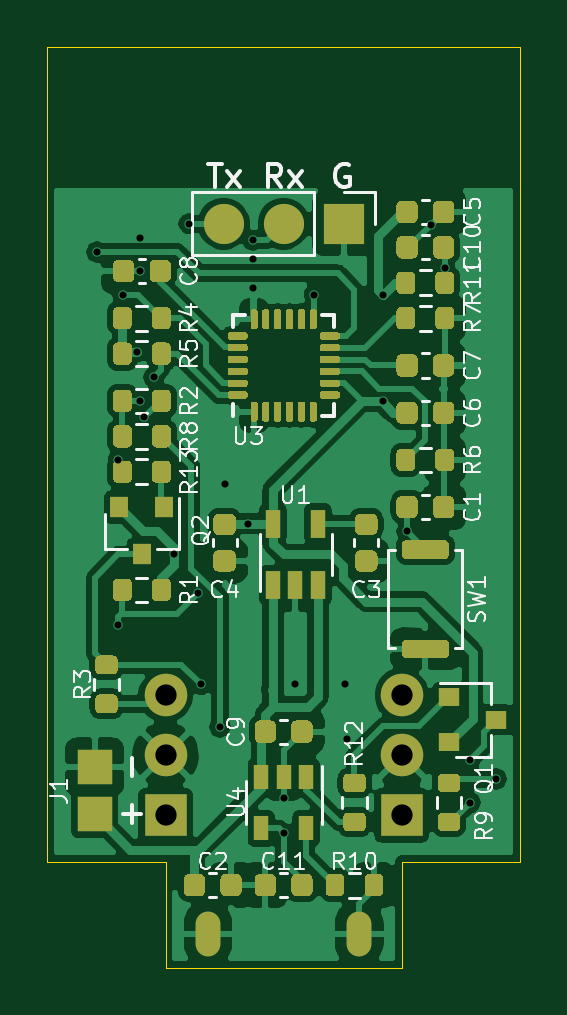
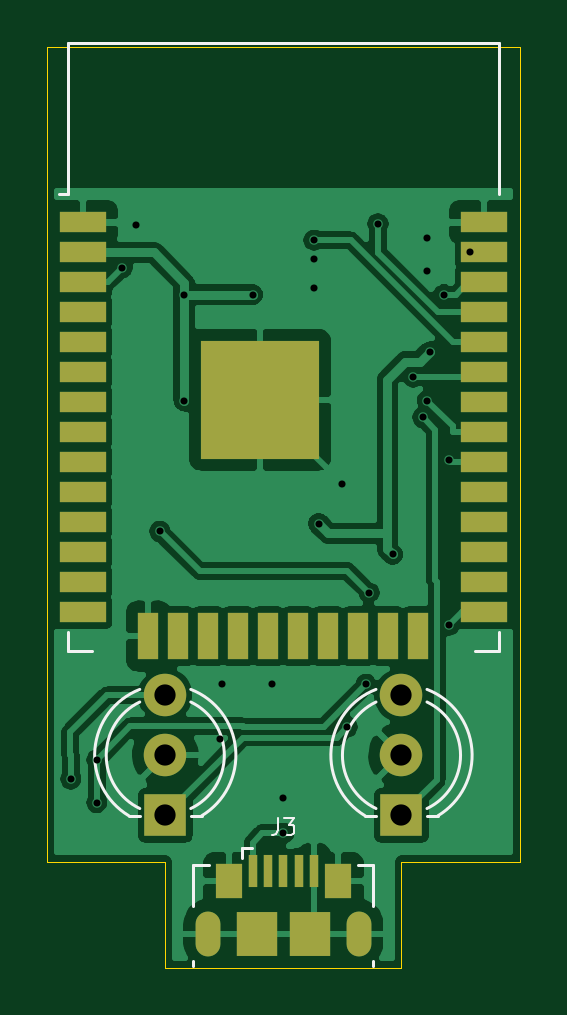
Circuit board: 11 layer files. Board 20.0 x 39.0 mm.
- bottom_copper: fishsensor-B_Cu.gbr (74722 bytes)
- bottom_mask: fishsensor-B_Mask.gbr (2216 bytes)
- paste: fishsensor-B_Paste.gbr (1907 bytes)
- bottom_silk: fishsensor-B_SilkS.gbr (2690 bytes)
- outline: fishsensor-Edge_Cuts.gbr (889 bytes)
- top_copper: fishsensor-F_Cu.gbr (135812 bytes)
- top_mask: fishsensor-F_Mask.gbr (27238 bytes)
- paste: fishsensor-F_Paste.gbr (26929 bytes)
- top_silk: fishsensor-F_SilkS.gbr (27439 bytes)
- drill: fishsensor-NPTH.drl (306 bytes)
- drill: fishsensor-PTH.drl (1013 bytes)

=== bottom_copper: fishsensor-B_Cu.gbr (74722 bytes, source omitted) ===
=== bottom_mask: fishsensor-B_Mask.gbr ===
G04 #@! TF.GenerationSoftware,KiCad,Pcbnew,(5.1.10)-1*
G04 #@! TF.CreationDate,2021-11-02T11:53:18+09:00*
G04 #@! TF.ProjectId,fishsensor,66697368-7365-46e7-936f-722e6b696361,rev?*
G04 #@! TF.SameCoordinates,Original*
G04 #@! TF.FileFunction,Soldermask,Bot*
G04 #@! TF.FilePolarity,Negative*
%FSLAX46Y46*%
G04 Gerber Fmt 4.6, Leading zero omitted, Abs format (unit mm)*
G04 Created by KiCad (PCBNEW (5.1.10)-1) date 2021-11-02 11:53:18*
%MOMM*%
%LPD*%
G01*
G04 APERTURE LIST*
%ADD10R,1.150000X1.450000*%
%ADD11O,1.050000X1.900000*%
%ADD12R,1.750000X1.900000*%
%ADD13R,0.400000X1.400000*%
%ADD14R,2.000000X0.900000*%
%ADD15R,0.900000X2.000000*%
%ADD16R,5.000000X5.000000*%
%ADD17C,1.800000*%
%ADD18R,1.800000X1.800000*%
G04 APERTURE END LIST*
D10*
X12320000Y-35320000D03*
X7680000Y-35320000D03*
D11*
X6800000Y-37550000D03*
X13200000Y-37550000D03*
D12*
X11125000Y-37550000D03*
D13*
X10000000Y-34900000D03*
X9350000Y-34900000D03*
X8700000Y-34900000D03*
X11300000Y-34900000D03*
X10650000Y-34900000D03*
D12*
X8875000Y-37550000D03*
D14*
X1500000Y-7445000D03*
X1500000Y-8715000D03*
X1500000Y-9985000D03*
X1500000Y-11255000D03*
X1500000Y-12525000D03*
X1500000Y-13795000D03*
X1500000Y-15065000D03*
X1500000Y-16335000D03*
X1500000Y-17605000D03*
X1500000Y-18875000D03*
X1500000Y-20145000D03*
X1500000Y-21415000D03*
X1500000Y-22685000D03*
X1500000Y-23955000D03*
D15*
X4285000Y-24955000D03*
X5555000Y-24955000D03*
X6825000Y-24955000D03*
X8095000Y-24955000D03*
X9365000Y-24955000D03*
X10635000Y-24955000D03*
X11905000Y-24955000D03*
X13175000Y-24955000D03*
X14445000Y-24955000D03*
X15715000Y-24955000D03*
D14*
X18500000Y-23955000D03*
X18500000Y-22685000D03*
X18500000Y-21415000D03*
X18500000Y-20145000D03*
X18500000Y-18875000D03*
X18500000Y-17605000D03*
X18500000Y-16335000D03*
X18500000Y-15065000D03*
X18500000Y-13795000D03*
X18500000Y-12525000D03*
X18500000Y-11255000D03*
X18500000Y-9985000D03*
X18500000Y-8715000D03*
X18500000Y-7445000D03*
D16*
X11000000Y-14945000D03*
D17*
X15000000Y-27460000D03*
X15000000Y-30000000D03*
D18*
X15000000Y-32540000D03*
D17*
X5000000Y-27460000D03*
X5000000Y-30000000D03*
D18*
X5000000Y-32540000D03*
M02*

=== paste: fishsensor-B_Paste.gbr ===
G04 #@! TF.GenerationSoftware,KiCad,Pcbnew,(5.1.10)-1*
G04 #@! TF.CreationDate,2021-11-02T11:53:18+09:00*
G04 #@! TF.ProjectId,fishsensor,66697368-7365-46e7-936f-722e6b696361,rev?*
G04 #@! TF.SameCoordinates,Original*
G04 #@! TF.FileFunction,Paste,Bot*
G04 #@! TF.FilePolarity,Positive*
%FSLAX46Y46*%
G04 Gerber Fmt 4.6, Leading zero omitted, Abs format (unit mm)*
G04 Created by KiCad (PCBNEW (5.1.10)-1) date 2021-11-02 11:53:18*
%MOMM*%
%LPD*%
G01*
G04 APERTURE LIST*
%ADD10R,1.150000X1.450000*%
%ADD11R,1.750000X1.900000*%
%ADD12R,0.400000X1.400000*%
%ADD13R,2.000000X0.900000*%
%ADD14R,0.900000X2.000000*%
%ADD15R,5.000000X5.000000*%
G04 APERTURE END LIST*
D10*
X12320000Y-35320000D03*
X7680000Y-35320000D03*
D11*
X11125000Y-37550000D03*
D12*
X10000000Y-34900000D03*
X9350000Y-34900000D03*
X8700000Y-34900000D03*
X11300000Y-34900000D03*
X10650000Y-34900000D03*
D11*
X8875000Y-37550000D03*
D13*
X1500000Y-7445000D03*
X1500000Y-8715000D03*
X1500000Y-9985000D03*
X1500000Y-11255000D03*
X1500000Y-12525000D03*
X1500000Y-13795000D03*
X1500000Y-15065000D03*
X1500000Y-16335000D03*
X1500000Y-17605000D03*
X1500000Y-18875000D03*
X1500000Y-20145000D03*
X1500000Y-21415000D03*
X1500000Y-22685000D03*
X1500000Y-23955000D03*
D14*
X4285000Y-24955000D03*
X5555000Y-24955000D03*
X6825000Y-24955000D03*
X8095000Y-24955000D03*
X9365000Y-24955000D03*
X10635000Y-24955000D03*
X11905000Y-24955000D03*
X13175000Y-24955000D03*
X14445000Y-24955000D03*
X15715000Y-24955000D03*
D13*
X18500000Y-23955000D03*
X18500000Y-22685000D03*
X18500000Y-21415000D03*
X18500000Y-20145000D03*
X18500000Y-18875000D03*
X18500000Y-17605000D03*
X18500000Y-16335000D03*
X18500000Y-15065000D03*
X18500000Y-13795000D03*
X18500000Y-12525000D03*
X18500000Y-11255000D03*
X18500000Y-9985000D03*
X18500000Y-8715000D03*
X18500000Y-7445000D03*
D15*
X11000000Y-14945000D03*
M02*

=== bottom_silk: fishsensor-B_SilkS.gbr ===
G04 #@! TF.GenerationSoftware,KiCad,Pcbnew,(5.1.10)-1*
G04 #@! TF.CreationDate,2021-11-02T11:53:18+09:00*
G04 #@! TF.ProjectId,fishsensor,66697368-7365-46e7-936f-722e6b696361,rev?*
G04 #@! TF.SameCoordinates,Original*
G04 #@! TF.FileFunction,Legend,Bot*
G04 #@! TF.FilePolarity,Positive*
%FSLAX46Y46*%
G04 Gerber Fmt 4.6, Leading zero omitted, Abs format (unit mm)*
G04 Created by KiCad (PCBNEW (5.1.10)-1) date 2021-11-02 11:53:18*
%MOMM*%
%LPD*%
G01*
G04 APERTURE LIST*
%ADD10C,0.120000*%
%ADD11C,0.100000*%
G04 APERTURE END LIST*
D10*
X13810000Y-34640000D02*
X13150000Y-34640000D01*
X13810000Y-36370000D02*
X13810000Y-34640000D01*
X6190000Y-38940000D02*
X6190000Y-38730000D01*
X13810000Y-38940000D02*
X13810000Y-38730000D01*
X6190000Y-36370000D02*
X6190000Y-34640000D01*
X6190000Y-34640000D02*
X6840000Y-34640000D01*
X11760000Y-33940000D02*
X11310000Y-33940000D01*
X11760000Y-33940000D02*
X11760000Y-34330000D01*
X19120000Y-6255000D02*
X19500000Y-6255000D01*
X19120000Y165000D02*
X19120000Y-6255000D01*
X880000Y165000D02*
X880000Y-6255000D01*
X19120000Y165000D02*
X880000Y165000D01*
X880000Y-25580000D02*
X1880000Y-25580000D01*
X880000Y-24800000D02*
X880000Y-25580000D01*
X19120000Y-25580000D02*
X18120000Y-25580000D01*
X19120000Y-24800000D02*
X19120000Y-25580000D01*
X13920000Y-32560000D02*
X13455000Y-32560000D01*
X16545000Y-32560000D02*
X16080000Y-32560000D01*
X13919571Y-27745521D02*
G75*
G03*
X13920000Y-32254684I1080429J-2254479D01*
G01*
X16080429Y-27745521D02*
G75*
G02*
X16080000Y-32254684I-1080429J-2254479D01*
G01*
X13919173Y-27212185D02*
G75*
G03*
X13455170Y-32560000I1080827J-2787815D01*
G01*
X16080827Y-27212185D02*
G75*
G02*
X16544830Y-32560000I-1080827J-2787815D01*
G01*
X3920000Y-32560000D02*
X3455000Y-32560000D01*
X6545000Y-32560000D02*
X6080000Y-32560000D01*
X3919571Y-27745521D02*
G75*
G03*
X3920000Y-32254684I1080429J-2254479D01*
G01*
X6080429Y-27745521D02*
G75*
G02*
X6080000Y-32254684I-1080429J-2254479D01*
G01*
X3919173Y-27212185D02*
G75*
G03*
X3455170Y-32560000I1080827J-2787815D01*
G01*
X6080827Y-27212185D02*
G75*
G02*
X6544830Y-32560000I-1080827J-2787815D01*
G01*
D11*
X10233333Y-32666666D02*
X10233333Y-33166666D01*
X10266666Y-33266666D01*
X10333333Y-33333333D01*
X10433333Y-33366666D01*
X10500000Y-33366666D01*
X9966666Y-32666666D02*
X9533333Y-32666666D01*
X9766666Y-32933333D01*
X9666666Y-32933333D01*
X9600000Y-32966666D01*
X9566666Y-33000000D01*
X9533333Y-33066666D01*
X9533333Y-33233333D01*
X9566666Y-33300000D01*
X9600000Y-33333333D01*
X9666666Y-33366666D01*
X9866666Y-33366666D01*
X9933333Y-33333333D01*
X9966666Y-33300000D01*
M02*

=== outline: fishsensor-Edge_Cuts.gbr ===
G04 #@! TF.GenerationSoftware,KiCad,Pcbnew,(5.1.10)-1*
G04 #@! TF.CreationDate,2021-11-02T11:53:18+09:00*
G04 #@! TF.ProjectId,fishsensor,66697368-7365-46e7-936f-722e6b696361,rev?*
G04 #@! TF.SameCoordinates,Original*
G04 #@! TF.FileFunction,Profile,NP*
%FSLAX46Y46*%
G04 Gerber Fmt 4.6, Leading zero omitted, Abs format (unit mm)*
G04 Created by KiCad (PCBNEW (5.1.10)-1) date 2021-11-02 11:53:18*
%MOMM*%
%LPD*%
G01*
G04 APERTURE LIST*
G04 #@! TA.AperFunction,Profile*
%ADD10C,0.050000*%
G04 #@! TD*
G04 APERTURE END LIST*
D10*
X15000000Y-34500000D02*
X20000000Y-34500000D01*
X15000000Y-39000000D02*
X15000000Y-34500000D01*
X5000000Y-34500000D02*
X5000000Y-39000000D01*
X0Y-34500000D02*
X5000000Y-34500000D01*
X5000000Y-39000000D02*
X15000000Y-39000000D01*
X0Y0D02*
X0Y-34500000D01*
X20000000Y0D02*
X0Y0D01*
X20000000Y-34500000D02*
X20000000Y0D01*
M02*

=== top_copper: fishsensor-F_Cu.gbr (135812 bytes, source omitted) ===
=== top_mask: fishsensor-F_Mask.gbr (27238 bytes, source omitted) ===
=== paste: fishsensor-F_Paste.gbr (26929 bytes, source omitted) ===
=== top_silk: fishsensor-F_SilkS.gbr (27439 bytes, source omitted) ===
=== drill: fishsensor-NPTH.drl ===
M48
; DRILL file {KiCad (5.1.10)-1} date 11/02/21 11:53:19
; FORMAT={3:3/ absolute / metric / suppress leading zeros}
; #@! TF.CreationDate,2021-11-02T11:53:19+09:00
; #@! TF.GenerationSoftware,Kicad,Pcbnew,(5.1.10)-1
; #@! TF.FileFunction,NonPlated,1,2,NPTH
FMAT,2
METRIC,TZ
%
G90
G05
T0
M30

=== drill: fishsensor-PTH.drl ===
M48
; DRILL file {KiCad (5.1.10)-1} date 11/02/21 11:53:19
; FORMAT={3:3/ absolute / metric / suppress leading zeros}
; #@! TF.CreationDate,2021-11-02T11:53:19+09:00
; #@! TF.GenerationSoftware,Kicad,Pcbnew,(5.1.10)-1
; #@! TF.FileFunction,Plated,1,2,PTH
FMAT,2
METRIC,TZ
T1C0.300
T2C0.450
T3C0.900
%
G90
G05
T1
X2100Y-8700
X2985Y-24500
X3000Y-17500
X3200Y-10500
X3790Y-12924
X3900Y-8100
X3900Y-9500
X3900Y-15000
X4100Y-15700
X4500Y-14000
X5375Y-21500
X6000Y-7500
X6379Y-23121
X6500Y-27000
X7300Y-28800
X7500Y-18500
X8510Y-20190
X8700Y-8200
X8700Y-9000
X8700Y-10200
X10000Y-31800
X10000Y-33300
X10500Y-27000
X11300Y-10500
X12600Y-27000
X12700Y-29300
X14200Y-10500
X14200Y-15000
X15225Y-20525
X16238Y-7538
X16825Y-9365
X17900Y-30200
X17900Y-32000
X19000Y-31000
T3
X5000Y-27460
X5000Y-30000
X5000Y-32540
X15000Y-27460
X15000Y-30000
X15000Y-32540
T2
G00X6800Y-37950
M15
G01X6800Y-37150
M16
G05
G00X13200Y-37150
M15
G01X13200Y-37950
M16
G05
T0
M30

